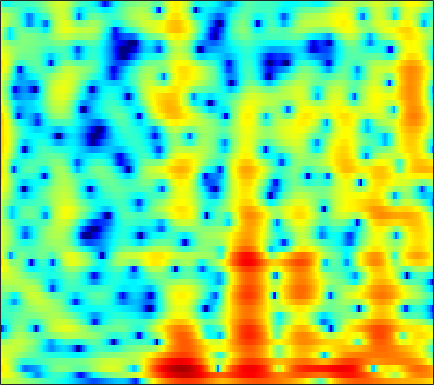

Values plotted in this chart, from the file beside it:
2.4266, 2.5703, 2.6793, 2.7035, 2.6692, 2.5619, 2.3844, 2.2076, 1.9211, 1.5826, 1.2046, 0.90025, 0.48065, 0.057079, -0.25525, -0.66676, -1.0687, -1.3613, -1.7365, -2.0938, -2.4366, -2.6856, -3.0172, -3.3622
5.393, 5.333, 5.117, 4.75, 4.378, 3.755, 2.992, 2.324, 1.302, 0.1301, -1.2, -2.316, -3.987, -5.894, -7.466, -9.604, -11.17, -11.36, -10.25, -8.562, -6.979, -5.986, -4.933, -4.17
6.912, 6.416, 5.562, 4.46, 3.461, 1.857, -0.1133, -1.872, -4.645, -7.89, -11.15, -12.69, -12.76, -11.9, -11.35, -10.83, -10.29, -9.643, -8.361, -6.793, -5.214, -4.112, -2.846, -1.821
5.674, 5.215, 4.465, 3.558, 2.778, 1.605, 0.3123, -0.6935, -1.991, -3.085, -3.831, -4.129, -4.23, -4.125, -3.977, -3.747, -3.492, -3.283, -2.977, -2.659, -2.331, -2.088, -1.777, -1.498
4.438, 4.22, 3.872, 3.474, 3.143, 2.669, 2.167, 1.784, 1.271, 0.77, 0.2901, -0.05395, -0.4886, -0.9067, -1.217, -1.634, -2.054, -2.364, -2.775, -3.175, -3.555, -3.816, -4.11, -4.337
3.439, 3.459, 3.451, 3.405, 3.337, 3.217, 3.049, 2.888, 2.624, 2.297, 1.901, 1.555, 1.027, 0.4118, -0.1182, -0.9342, -1.889, -2.719, -4.008, -5.525, -7.278, -8.677, -10.39, -11.28
0.7871, 1.141, 1.601, 2.031, 2.32, 2.642, 2.865, 2.961, 2.988, 2.894, 2.672, 2.422, 1.98, 1.423, 0.9312, 0.164, -0.7417, -1.529, -2.755, -4.228, -6.003, -7.499, -9.412, -10.23
-6.861, -5.895, -4.202, -2.468, -1.306, -0.02641, 0.9044, 1.383, 1.746, 1.823, 1.629, 1.324, 0.7393, 0.01116, -0.5591, -1.238, -1.702, -1.868, -1.867, -1.69, -1.447, -1.201, -0.8305, -0.3706
-16.58, -13.84, -9.341, -5.962, -4.066, -2.168, -0.8631, -0.2063, 0.2595, 0.2725, -0.1679, -0.8231, -2.225, -4.465, -6.966, -12.6, -21.81, -13.83, -7.483, -3.946, -1.603, -0.3045, 1.029, 2.057
-6.084, -5.561, -4.691, -3.732, -3.026, -2.186, -1.516, -1.127, -0.7922, -0.6866, -0.8217, -1.075, -1.597, -2.275, -2.808, -3.358, -3.461, -3.151, -2.312, -1.255, -0.1676, 0.5824, 1.44, 2.111
-3.857, -3.629, -3.321, -2.987, -2.715, -2.348, -1.994, -1.73, -1.405, -1.108, -0.8532, -0.6961, -0.5172, -0.3739, -0.2672, -0.1025, 0.1037, 0.2927, 0.5883, 0.9088, 1.212, 1.422, 1.665, 1.827
-2.886, -3.002, -3.217, -3.454, -3.602, -3.677, -3.531, -3.266, -2.717, -2.013, -1.258, -0.7104, -0.04252, 0.5407, 0.9106, 1.319, 1.634, 1.818, 1.993, 2.087, 2.117, 2.08, 1.962, 1.776
-2.003, -2.533, -3.566, -5.122, -6.737, -9.413, -11.3, -10.32, -7.16, -4.259, -2.032, -0.7331, 0.6106, 1.593, 2.134, 2.639, 2.931, 3.03, 3.01, 2.875, 2.636, 2.397, 2.001, 1.548
-0.6563, -0.8713, -1.516, -2.592, -3.677, -5.283, -6.129, -5.604, -3.79, -1.729, 0.01544, 1.063, 2.13, 2.849, 3.19, 3.398, 3.347, 3.146, 2.685, 1.996, 1.133, 0.4344, -0.5065, -1.336
0.3191, 0.7351, 1.014, 1.101, 1.097, 1.053, 1.088, 1.214, 1.497, 1.855, 2.227, 2.458, 2.679, 2.74, 2.668, 2.384, 1.87, 1.302, 0.2658, -1.184, -3.183, -5.141, -8.672, -13.6
1.849, 2.181, 2.46, 2.578, 2.595, 2.565, 2.475, 2.383, 2.256, 2.104, 1.92, 1.761, 1.486, 1.146, 0.8343, 0.3308, -0.3092, -0.896, -1.856, -3.01, -4.468, -5.745, -7.491, -8.899
3.964, 3.872, 3.688, 3.419, 3.17, 2.813, 2.406, 2.064, 1.552, 0.9981, 0.3904, -0.08035, -0.7088, -1.298, -1.694, -2.153, -2.556, -2.857, -3.244, -3.664, -4.115, -4.487, -4.865, -5.011
6.031, 5.453, 4.647, 3.857, 3.282, 2.554, 1.882, 1.372, 0.5891, -0.3641, -1.58, -2.646, -4.2, -5.619, -6.274, -6.33, -5.744, -5.175, -4.699, -4.542, -4.586, -4.769, -5.134, -5.285
7.681, 6.294, 4.217, 2.158, 0.9529, 0.1506, 0.1513, 0.2866, 0.2364, -0.3236, -1.579, -3.131, -6.43, -12.41, -19.58, -12.41, -7.185, -5.137, -3.6, -3.16, -3.678, -4.656, -7.258, -12.34
6.381, 4.31, 0.5319, -5.253, -11.91, -9.86, -4.527, -2.493, -1.056, -0.5512, -0.6067, -0.9488, -1.559, -2.114, -2.313, -2.148, -1.638, -1.22, -0.7785, -0.6164, -0.9418, -1.404, -2.19, -2.962
4.594, 3.404, 1.702, 0.1012, -0.848, -1.68, -2, -2.069, -2.105, -2.185, -2.28, -2.343, -2.383, -2.334, -2.211, -1.948, -1.6, -1.306, -0.9832, -0.6823, -0.4485, -0.345, -0.1915, -0.009066
4.388, 3.646, 2.596, 1.481, 0.6623, -0.4067, -1.472, -2.24, -3.238, -4.112, -4.823, -5.115, -5.133, -4.734, -4.236, -3.448, -2.641, -2.034, -1.283, -0.6694, -0.0947, 0.2612, 0.6403, 0.9799
4.486, 3.872, 2.932, 1.839, 0.9313, -0.4138, -1.978, -3.326, -5.464, -8.187, -11.59, -13.99, -13.66, -10.36, -8.083, -5.684, -3.855, -2.76, -1.565, -0.6035, 0.1584, 0.6647, 1.213, 1.636
4.126, 3.509, 2.545, 1.468, 0.5599, -0.7355, -2.163, -3.38, -5.245, -7.458, -9.89, -11.29, -11.14, -9.054, -7.329, -5.365, -3.816, -2.902, -1.909, -1.043, -0.2949, 0.2073, 0.872, 1.46
3.519, 2.684, 1.412, 0.1005, -0.8476, -1.906, -2.68, -3.109, -3.547, -3.874, -4.075, -4.126, -4.017, -3.716, -3.438, -3.087, -2.866, -2.756, -2.688, -2.656, -2.346, -1.919, -1, 0.1438
3.215, 1.78, -0.771, -4.078, -6.794, -8.844, -7.334, -5.633, -3.846, -2.669, -1.891, -1.501, -1.169, -1.053, -1.108, -1.431, -2.123, -2.971, -4.752, -7.766, -11.67, -11.35, -6.481, -2.491
2.964, 1.482, -1.033, -4.195, -6.673, -8.46, -7.255, -5.777, -4.127, -2.969, -2.19, -1.785, -1.438, -1.292, -1.317, -1.556, -2.062, -2.705, -3.881, -5.309, -6.32, -5.976, -4.034, -1.579
3.405, 2.437, 1.048, -0.4053, -1.385, -2.494, -3.257, -3.652, -3.992, -4.151, -4.165, -4.083, -3.878, -3.581, -3.349, -3.061, -2.839, -2.71, -2.56, -2.3, -1.945, -1.491, -0.7203, 0.2128
4.604, 3.784, 2.565, 1.219, 0.1513, -1.347, -2.932, -4.183, -5.901, -7.559, -8.72, -8.946, -8.326, -7.13, -6.169, -5.005, -4.016, -3.358, -2.599, -1.902, -1.217, -0.7034, 0.01167, 0.7123
5.93, 5.061, 3.739, 2.253, 1, -0.8404, -3.009, -4.909, -8.107, -12.89, -22.75, -27.08, -15.03, -10.46, -8.364, -6.423, -5.05, -4.3, -3.452, -2.751, -1.994, -1.438, -0.6352, 0.1694
6.921, 5.931, 4.447, 2.825, 1.531, -0.2413, -2.024, -3.373, -5.135, -6.74, -7.854, -8.152, -7.792, -7.03, -6.436, -5.836, -5.56, -5.51, -5.599, -5.537, -5.158, -4.459, -3.21, -1.798
7.771, 6.497, 4.533, 2.361, 0.6895, -1.355, -2.848, -3.509, -3.88, -3.933, -3.894, -3.828, -3.733, -3.716, -3.823, -4.257, -5.189, -6.318, -8.886, -13.44, -18.74, -13.47, -7.495, -3.922
8.196, 6.584, 3.887, 0.3162, -3.261, -10.44, -16.41, -10.82, -6.58, -4.361, -3.118, -2.536, -2.084, -1.898, -1.94, -2.231, -2.831, -3.517, -4.788, -5.914, -6.264, -5.479, -3.724, -1.856
7.637, 6.236, 4.034, 1.403, -0.7192, -3.396, -5.053, -5.327, -4.973, -4.483, -3.952, -3.627, -3.238, -2.894, -2.68, -2.443, -2.289, -2.263, -2.202, -2.147, -1.937, -1.672, -1.227, -0.7208
7.609, 6.618, 5.083, 3.367, 2.023, 0.203, -1.547, -2.803, -4.384, -5.797, -6.851, -7.183, -6.881, -6.019, -5.236, -4.273, -3.491, -2.999, -2.459, -2.104, -1.819, -1.687, -1.526, -1.472
8.07, 7.301, 6.064, 4.599, 3.357, 1.486, -0.6633, -2.55, -5.624, -9.843, -17.16, -26.4, -15.58, -10.34, -8.031, -5.97, -4.606, -3.879, -3.284, -2.894, -2.776, -2.797, -2.979, -3.279
8.117, 7.471, 6.4, 5.114, 3.994, 2.329, 0.4256, -1.132, -3.403, -5.723, -7.748, -8.621, -8.57, -7.66, -6.851, -5.883, -5.117, -4.738, -4.43, -4.378, -4.598, -4.929, -5.702, -6.744
7.93, 7.32, 6.315, 5.127, 4.127, 2.693, 1.183, 0.02866, -1.464, -2.826, -4.003, -4.683, -5.331, -5.687, -5.827, -5.907, -5.931, -5.921, -5.881, -6.031, -6.34, -6.815, -7.828, -9.541
8.137, 7.422, 6.292, 4.959, 3.882, 2.358, 0.8223, -0.2948, -1.68, -2.942, -3.987, -4.711, -5.599, -6.443, -7.032, -7.697, -8.126, -8.166, -7.977, -7.521, -7.117, -6.982, -7.007, -7.457
8.653, 7.697, 6.193, 4.388, 2.889, 0.715, -1.513, -3.03, -4.64, -5.672, -6.305, -6.721, -7.484, -8.712, -10.02, -12.41, -15.39, -15.97, -13.27, -9.807, -7.354, -5.997, -4.714, -3.91
8.494, 7.31, 5.367, 2.988, 0.8417, -2.695, -7.367, -12.24, -18.22, -13.8, -10.71, -9.518, -8.918, -9.221, -10.02, -11.61, -13.5, -13.58, -11.12, -8.003, -5.33, -3.76, -2.134, -0.9086
7.083, 5.809, 3.799, 1.449, -0.5437, -3.515, -6.738, -8.99, -10.88, -10.9, -9.94, -9.221, -8.499, -8.043, -7.835, -7.6, -7.103, -6.493, -5.455, -4.062, -2.618, -1.591, -0.3188, 0.7312
5.535, 4.198, 2.181, -0.03119, -1.797, -4.063, -6.026, -7.209, -8.251, -8.719, -8.742, -8.605, -8.345, -8.019, -7.668, -7.12, -6.296, -5.551, -4.278, -2.935, -1.596, -0.5875, 0.6011, 1.625
4.453, 2.967, 0.5833, -2.282, -4.754, -8.303, -11.35, -12.32, -11.96, -11.03, -10.4, -10.16, -10.16, -10.39, -10.54, -10.25, -9.222, -7.889, -5.808, -3.707, -1.746, -0.4618, 1.021, 2.248
3.958, 2.452, -0.025, -3.226, -6.239, -11.42, -17.81, -18.61, -14.89, -12.61, -11.58, -11.45, -12.06, -13.86, -16.64, -25.66, -21.7, -14.23, -8.689, -5.04, -2.379, -0.803, 0.9369, 2.289
4.22, 3.006, 1.044, -1.245, -3.083, -5.533, -7.669, -8.812, -9.721, -10.04, -10.14, -10.16, -10.3, -10.65, -10.94, -10.91, -9.81, -8.347, -6.111, -3.992, -2.112, -0.8798, 0.5063, 1.668
5.389, 4.375, 2.707, 0.7128, -0.9561, -3.422, -6.093, -8.124, -10.4, -11.24, -10.51, -9.55, -8.296, -7.234, -6.54, -5.744, -4.887, -4.201, -3.32, -2.442, -1.628, -1.07, -0.3373, 0.4222
6.986, 6.072, 4.58, 2.74, 1.081, -1.604, -5.094, -8.629, -16.02, -19.07, -11.71, -8.675, -6.137, -4.493, -3.635, -2.805, -2.321, -2.138, -2.067, -2.236, -2.632, -2.989, -3.318, -3.171
7.212, 6.47, 5.297, 3.923, 2.758, 1.05, -0.7531, -2.032, -3.409, -4.022, -3.864, -3.421, -2.72, -2.107, -1.788, -1.536, -1.586, -1.864, -2.547, -3.752, -5.732, -8.033, -13.1, -19.64
6.111, 5.519, 4.633, 3.673, 2.928, 1.945, 1.032, 0.4206, -0.23, -0.6713, -0.9215, -1.006, -1.032, -1.052, -1.107, -1.296, -1.636, -2.01, -2.753, -3.825, -5.239, -6.468, -8.056, -8.693
4.938, 4.33, 3.492, 2.672, 2.106, 1.455, 0.9331, 0.6157, 0.2954, 0.05364, -0.1118, -0.2189, -0.3574, -0.5104, -0.6429, -0.8925, -1.206, -1.475, -1.919, -2.413, -2.905, -3.212, -3.51, -3.58
3.919, 2.961, 1.672, 0.5594, -0.03235, -0.4402, -0.4961, -0.3919, -0.2185, -0.06805, 0.02008, 0.03845, -0.008288, -0.1158, -0.2338, -0.4128, -0.6411, -0.8482, -1.098, -1.29, -1.403, -1.43, -1.345, -1.141
3.221, 1.321, -1.891, -5.571, -7.185, -5.917, -3.614, -2.277, -1.092, -0.4126, -0.1139, -0.04003, -0.0656, -0.1853, -0.321, -0.5187, -0.7724, -1.007, -1.302, -1.538, -1.582, -1.428, -0.9101, -0.1515
4.101, 2.138, -1.188, -5.117, -6.918, -5.558, -3.276, -2.112, -1.249, -1.042, -1.28, -1.649, -2.178, -2.557, -2.679, -2.785, -2.965, -3.258, -4.133, -5.549, -6.914, -6.806, -4.755, -2.03
4.962, 3.971, 2.609, 1.377, 0.6522, -0.01298, -0.4749, -0.857, -1.599, -2.831, -4.712, -6.72, -10.14, -12.18, -10.81, -8.211, -6.648, -6.246, -6.812, -8.832, -12.54, -13.37, -8.13, -3.546
3.874, 3.32, 2.539, 1.768, 1.202, 0.468, -0.3074, -0.9546, -2.05, -3.506, -5.558, -7.571, -10.72, -12.42, -11.14, -8.497, -6.46, -5.51, -4.685, -4.165, -3.629, -2.993, -1.801, -0.3638
1.175, 0.6622, 0.04155, -0.4689, -0.7785, -1.141, -1.509, -1.832, -2.352, -2.97, -3.691, -4.198, -4.734, -4.909, -4.749, -4.273, -3.567, -2.967, -2.202, -1.465, -0.7124, -0.1318, 0.6801, 1.493
-3.024, -4.138, -5.071, -5.116, -4.739, -4.129, -3.636, -3.415, -3.245, -3.212, -3.184, -3.16, -3.083, -2.919, -2.737, -2.377, -1.964, -1.595, -1.049, -0.4407, 0.2334, 0.7712, 1.514, 2.235
